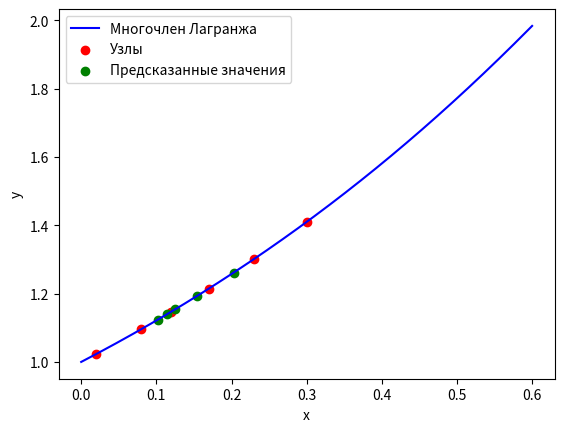

Source code (Python):
import sympy as sm
from sympy import Symbol, simplify
from sympy import symbols, expand
import numpy as np
import matplotlib.pyplot as plt
import pandas as pd
from sympy import ln

import math


if __name__ == "__main__":
    #Задание 1
    print("Задание 1\n")
    points = np.array([[0.02, 1.02316], [0.08, 1.09590], [0.12, 1.14725],
                       [0.17, 1.21483], [0.23, 1.30120], [0.30, 1.40976]])
    x = sm.Symbol('x')
    L = []
    a, b = points.shape
    for i in range(a):
        val = points[i, 1]
        deli = 1
        for j in range(a):
            if i != j:
                val *= (x - points[j, 0])
                deli *= (points[i, 0] - points[j, 0])
        L.append(val/deli)
    L = expand(sum(L))
    print("L = ", L)
    points_of_interest = np.array([0.102, 0.114, 0.125, 0.203, 0.154])
    value_of_interest = np.array([])
    for i in range(points_of_interest.size):
        value_of_interest = np.append(value_of_interest, L.subs(x, points_of_interest[i]))
    space = np.linspace(0, 0.6, 1000)
    y = [L.subs(x, i) for i in space]
    plt.plot(space, y, label="Многочлен Лагранжа", color="blue")
    plt.scatter([i[0] for i in points], [i[1] for i in points], label="Узлы", color="red")
    plt.scatter(points_of_interest, value_of_interest, label="Предсказанные значения", color="green")
    plt.xlabel("x")
    plt.ylabel("y")
    plt.legend()
    plt.show()
    for i in range(points_of_interest.size):
        print(f'L({points_of_interest[i]}) = {value_of_interest[i]}')
    #Задание 2
    print("\n Задание 2 \n")
    points = np.array([[0.101, 1.26183], [0.106, 1.27644], [0.111, 1.29122], [0.116, 1.306617],
                       [0.121, 1.32130], [0.126, 1.33660], [0.131, 1.35207], [0.136, 1.136773],
                       [0.141, 1.38357], [0.146, 1.39959], [0.151, 1.41579]])
    points_of_interest = np.array([0.1026, 0.1440, 0.099, 0.153])
    h = 0.005
    deltas = np.zeros((11, 11), dtype=float)
    a, b = points.shape
    for i in range(a):
        deltas[i, 0] = points[i, 1]
    for i in range(a - 1):
        deltas[i, 1] = points[i + 1, 1] - points[i, 1]
    a, b = deltas.shape
    for i in range(2, b):
        for j in range(b - i):
            deltas[j, i] = deltas[j + 1, i - 1] - deltas[j, i - 1]
    table = pd.DataFrame(deltas)
    print("Таблица конечных разностей \n", table)
    #Первая интерполяционная формула Ньютона
    P_1 = points[0, 1]
    for i in range(1, a):
        tmp = 1
        for j in range(i):
            tmp *= (x - points[j, 0])
        P_1 += (deltas[0, i] / (math.factorial(i) * pow(h, j+1))) * tmp
    P_1.expand(P_1)
    print(P_1, "\n")
    #Вторая интерполяционная формула Ньютона
    P_2 = points[10, 1]
    for i in range(1, a):
        tmp = 1
        for j in range(i):
            tmp *= (x - points[a - j - 1, 0])
        P_2 += (deltas[a - i - 1, i] / (math.factorial(i) * pow(h, i))) * tmp
    print(P_2)
    value_of_interest = np.array([])
    #Расчет
    for i in range(points_of_interest.size):
        if points_of_interest[i] - 0.101 < 0.151 - points_of_interest[i]:
            value_of_interest = np.append(value_of_interest, P_1.subs(x, points_of_interest[i]))
        else:
            value_of_interest = np.append(value_of_interest, P_2.subs(x, points_of_interest[i]))
    for i in range(value_of_interest.size):
        print(f'y({points_of_interest[i]}) = {value_of_interest[i]}')
    #Задание 3
    x_points = np.linspace(2.0, 2.9, 10)
    y_points = np.array([])
    for i in range(x_points.size):
        y_points = np.append(y_points, math.log(x_points[i] + 1))
    print("x \n", x_points)
    print("y \n", y_points)
    L3 = 0
    n3 = len(x_points)
    for i in range(n3):
        term = 1
        for j in range(n3):
            if j != i:
                term *= (x - x_points[j]) / (x_points[i] - x_points[j])
        L3 += y_points[i] * term

    L3 = sm.expand(L3)
    print("L = ", L3)
    expect = L3.subs(x, 2.5555)
    real = math.log(2.5555 + 1)
    print(expect)
    print(real)
    print("Погрешность = ", abs(expect - real))
